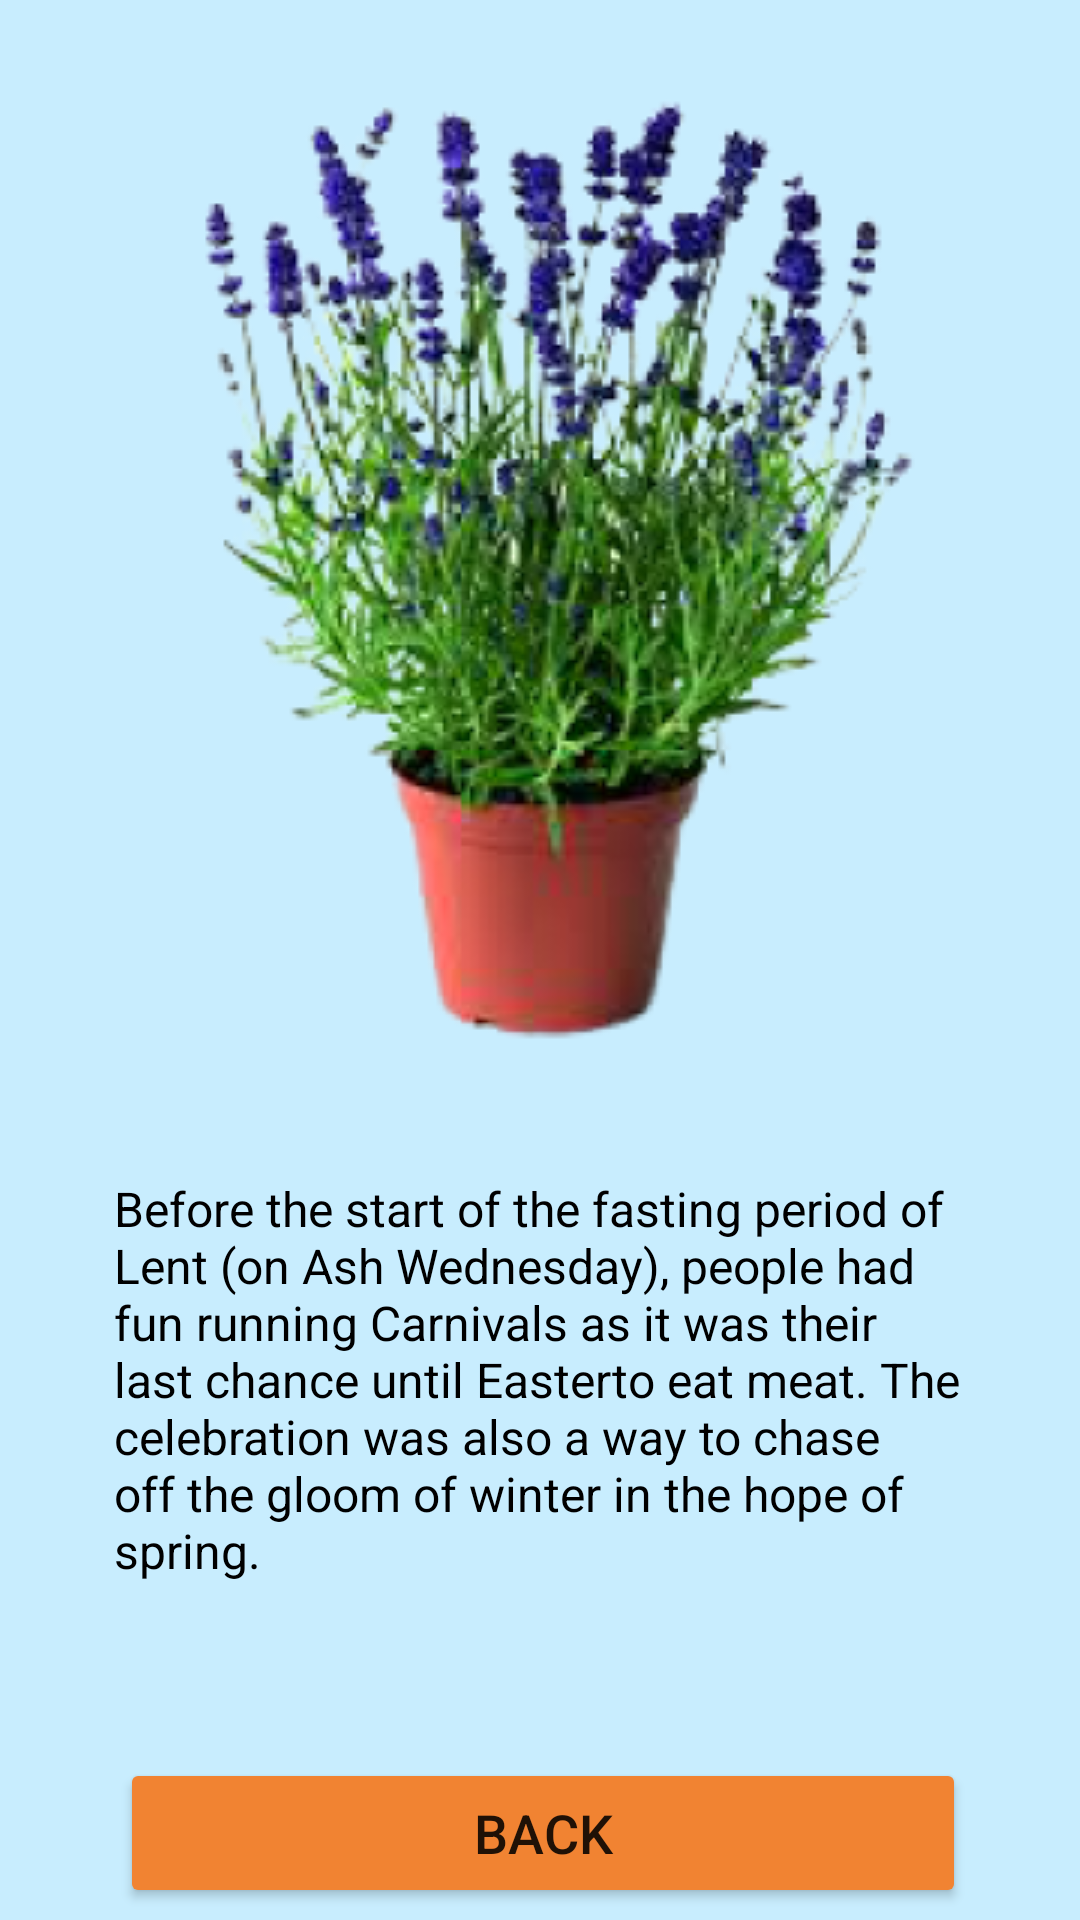

Reconstruct the res/layout file that produces this screen, plus the resources it refers to.
<!-- AndroidManifest.xml: application theme Theme.Lab02_Animation -->
<!-- res/layout/activity_lavender.xml -->
<?xml version="1.0" encoding="utf-8"?>
<androidx.constraintlayout.widget.ConstraintLayout xmlns:android="http://schemas.android.com/apk/res/android"
    xmlns:app="http://schemas.android.com/apk/res-auto"
    xmlns:tools="http://schemas.android.com/tools"
    android:layout_width="match_parent"
    android:layout_height="match_parent"
    android:background="#C8EDFE"
    tools:context=".Lavender">

    <ImageView
        android:transitionName="flower"
        android:id="@+id/imgFl"
        android:layout_width="wrap_content"
        android:layout_height="wrap_content"
        app:layout_constraintEnd_toEndOf="parent"
        app:layout_constraintStart_toStartOf="parent"
        app:layout_constraintTop_toTopOf="parent"
        app:srcCompat="@drawable/biglavender" />

    <TextView

        android:id="@+id/textView4"
        android:layout_width="286dp"
        android:layout_height="139dp"
        android:layout_marginTop="16dp"
        android:text="Before the start of the fasting period of Lent (on Ash Wednesday), people had fun running Carnivals as it was their last chance until Easterto eat meat. The celebration was also a way to chase off the gloom of winter in the hope of spring."
        android:textColor="@color/black"
        android:textSize="16sp"
        app:layout_constraintEnd_toEndOf="parent"
        app:layout_constraintHorizontal_bias="0.512"
        app:layout_constraintStart_toStartOf="parent"
        app:layout_constraintTop_toBottomOf="@+id/imgFl" />

    <Button
        android:id="@+id/btBack"
        android:layout_width="282dp"
        android:layout_height="50dp"
        android:layout_marginStart="20dp"
        android:layout_marginEnd="20dp"
        android:layout_marginBottom="4dp"
        android:text="Back"
        android:textSize="18sp"
        app:backgroundTint="#F18332"
        app:layout_constraintBottom_toBottomOf="parent"
        app:layout_constraintEnd_toEndOf="parent"
        app:layout_constraintHorizontal_bias="0.527"
        app:layout_constraintStart_toStartOf="parent" />
</androidx.constraintlayout.widget.ConstraintLayout>
<!-- resources referenced by this layout -->
<resources>
  <!-- drawable biglavender: png bitmap (drawable, 136438 bytes) -->
  <style name="Theme.Lab02_Animation" parent="Theme.MaterialComponents.DayNight.DarkActionBar">
          
          <item name="colorPrimary">@color/purple_500</item>
          <item name="colorPrimaryVariant">@color/purple_700</item>
          <item name="colorOnPrimary">@color/white</item>
          
          <item name="colorSecondary">@color/teal_200</item>
          <item name="colorSecondaryVariant">@color/teal_700</item>
          <item name="colorOnSecondary">@color/black</item>
          
          <item name="android:statusBarColor" tools:targetApi="l">?attr/colorPrimaryVariant</item>
          
      </style>
  <!-- not gathered from this repository: default colours our renderer supplied (Android Studio template values) -->
  <color name="purple_500">#FF6200EE</color>
  <color name="purple_700">#FF3700B3</color>
  <color name="teal_200">#FF03DAC5</color>
  <color name="teal_700">#FF018786</color>
  <color name="black">#FF000000</color>
  <color name="white">#FFFFFFFF</color>
</resources>
